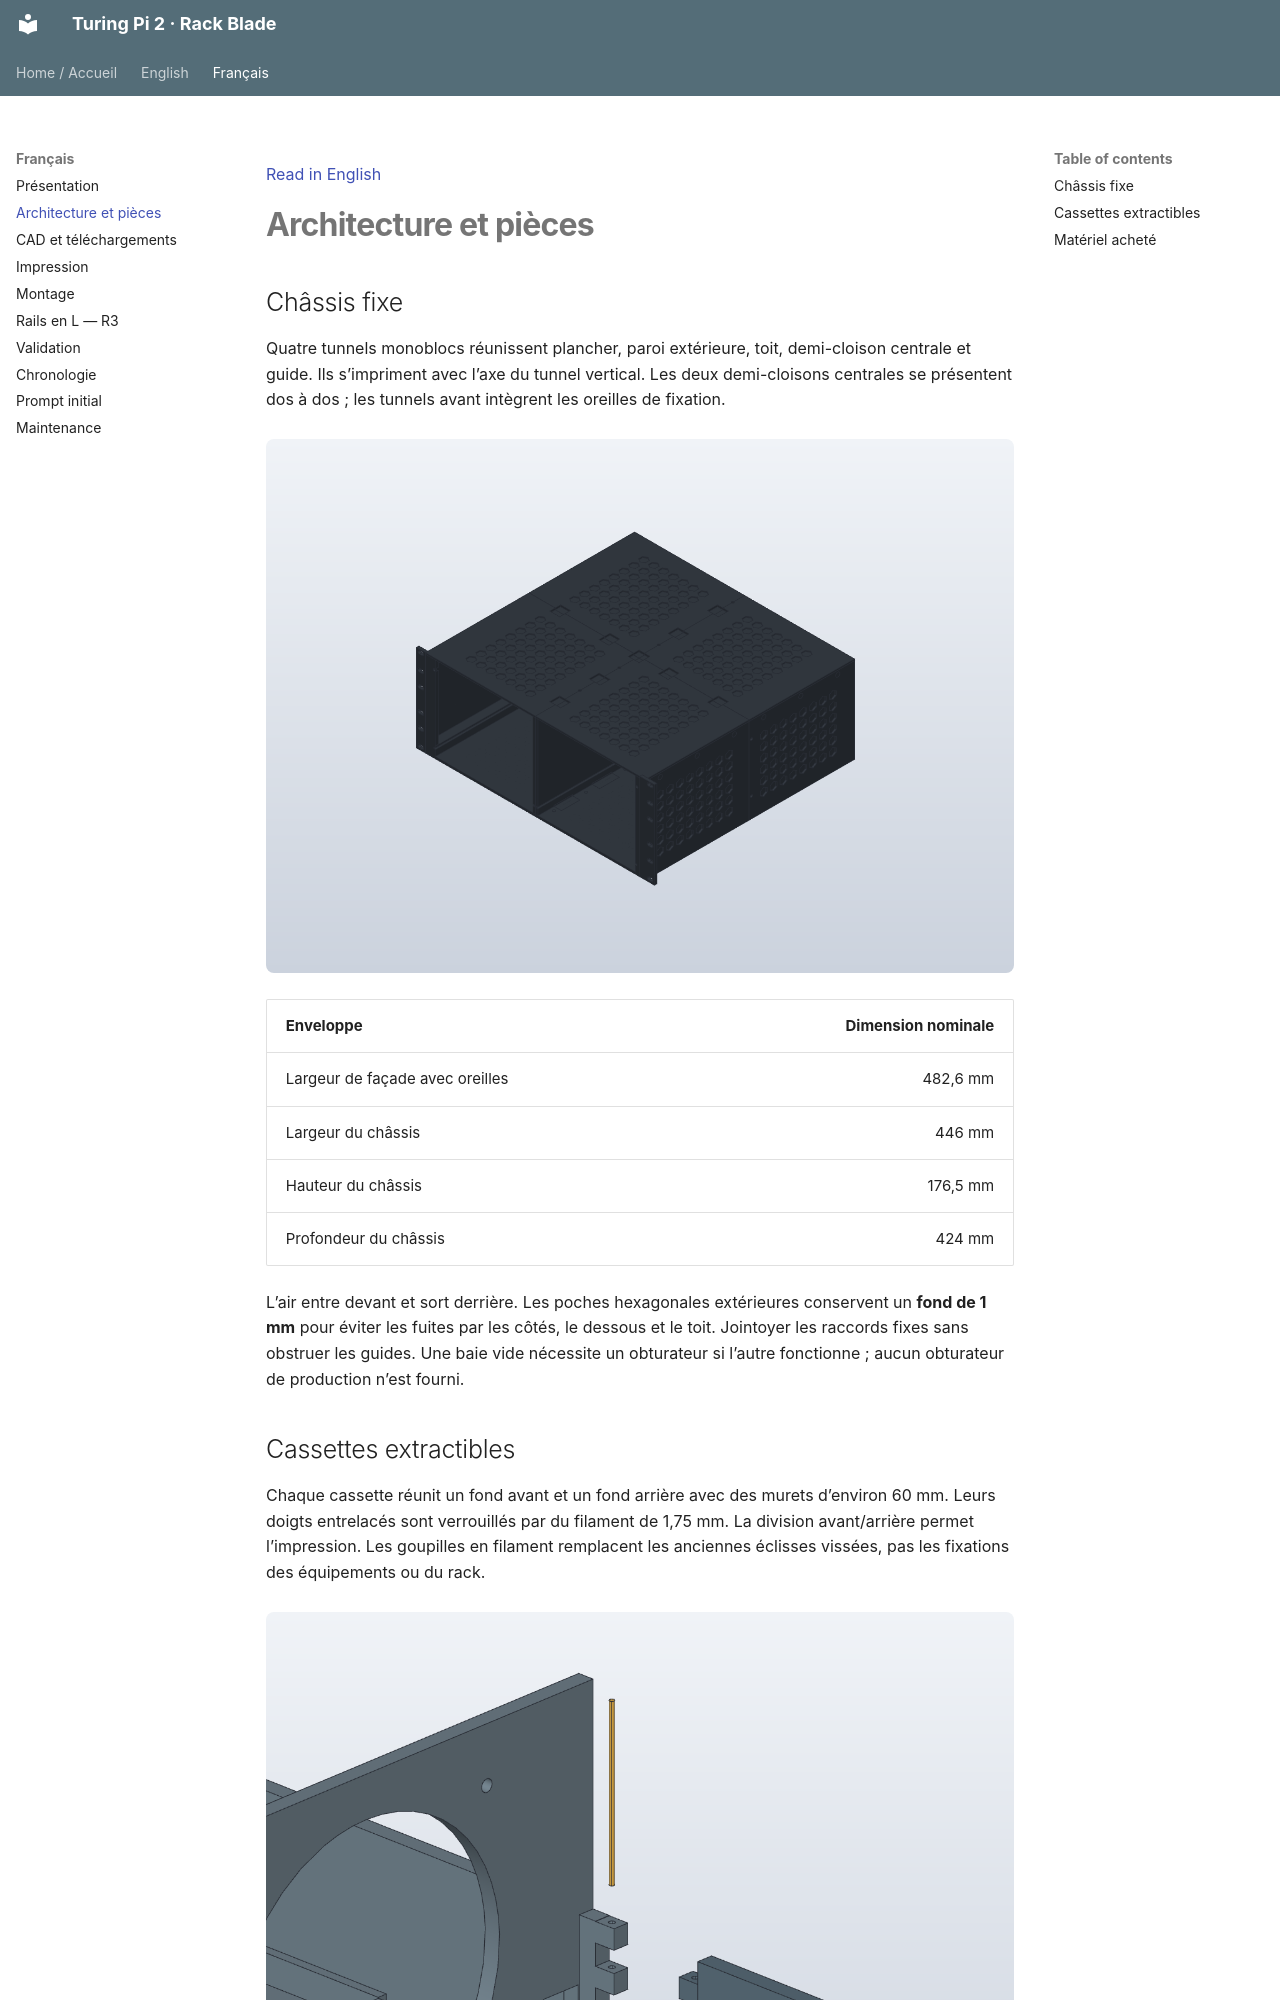

repository: rhinosys/turingpi2_rack · page: fr/architecture/index.html · generator: mkdocs

[Read in English](../en/architecture.md)

# Architecture et pièces

## Châssis fixe

Quatre tunnels monoblocs réunissent plancher, paroi extérieure, toit, demi-cloison centrale et guide. Ils s’impriment avec l’axe du tunnel vertical. Les deux demi-cloisons centrales se présentent dos à dos ; les tunnels avant intègrent les oreilles de fixation.

![Châssis vide ; géométrie V6 conservée en V7](../assets/enclosure-v6.png)

| Enveloppe | Dimension nominale |
|---|---:|
| Largeur de façade avec oreilles | 482,6 mm |
| Largeur du châssis | 446 mm |
| Hauteur du châssis | 176,5 mm |
| Profondeur du châssis | 424 mm |

L’air entre devant et sort derrière. Les poches hexagonales extérieures conservent un **fond de 1 mm** pour éviter les fuites par les côtés, le dessous et le toit. Jointoyer les raccords fixes sans obstruer les guides. Une baie vide nécessite un obturateur si l’autre fonctionne ; aucun obturateur de production n’est fourni.
